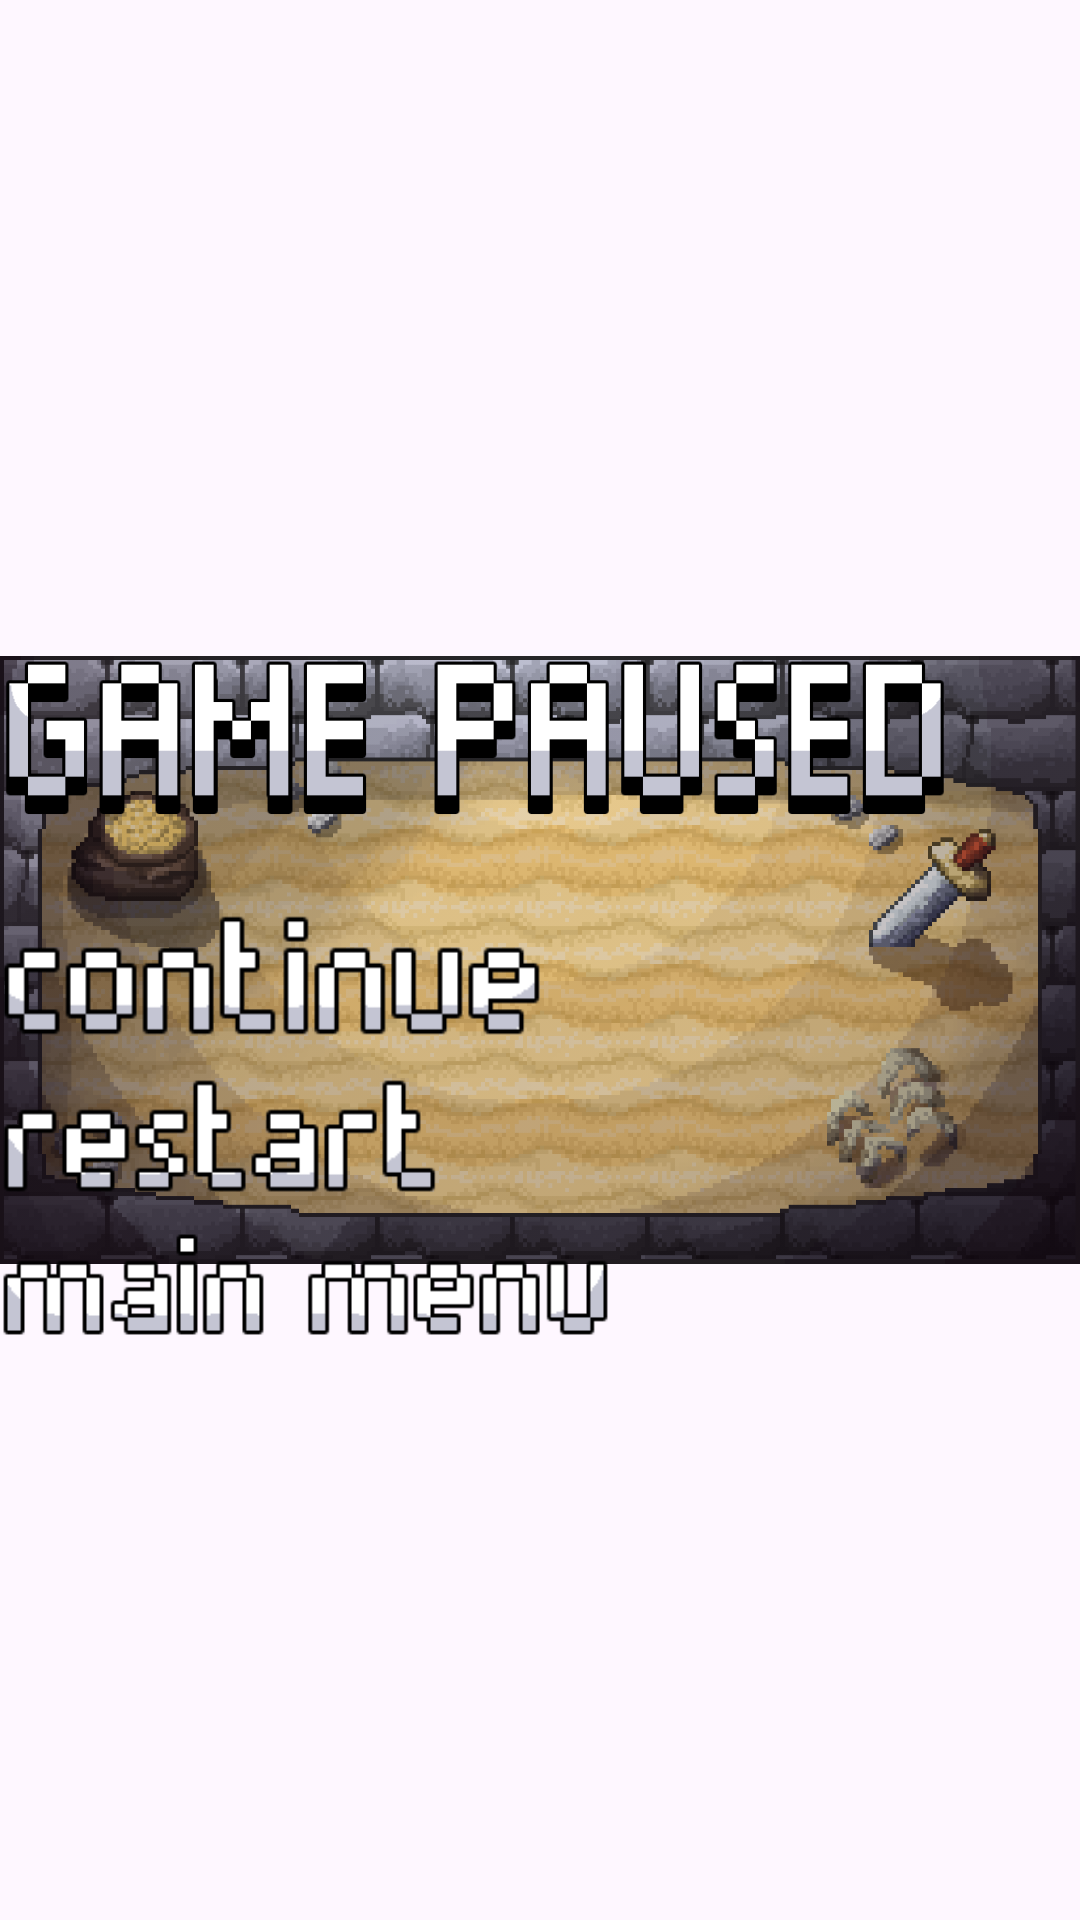

Android layout source for this screen:
<!-- AndroidManifest.xml: application theme Theme.Ropersors -->
<!-- res/layout/fragment_pause_screen.xml -->
<?xml version="1.0" encoding="utf-8"?>
<androidx.constraintlayout.widget.ConstraintLayout xmlns:android="http://schemas.android.com/apk/res/android"
    xmlns:app="http://schemas.android.com/apk/res-auto"
    xmlns:tools="http://schemas.android.com/tools"
    android:layout_width="match_parent"
    android:layout_height="match_parent"
    tools:context=".PauseScreenFragment">

    <ImageView
        android:id="@+id/board_background"
        android:layout_width="wrap_content"
        android:layout_height="wrap_content"
        android:contentDescription="@string/board_background_description"
        android:src="@drawable/snad"
        app:layout_constraintBottom_toBottomOf="parent"
        app:layout_constraintEnd_toEndOf="parent"
        app:layout_constraintHorizontal_bias="0.0"
        app:layout_constraintStart_toStartOf="parent"
        app:layout_constraintTop_toTopOf="parent"
        app:layout_constraintVertical_bias="0.0" />

    <ImageView
        android:layout_width="wrap_content"
        android:layout_height="wrap_content"
        android:src="@drawable/vignette" />

    <LinearLayout
        android:layout_width="wrap_content"
        android:layout_height="wrap_content"
        android:orientation="vertical"
        app:layout_constraintBottom_toBottomOf="parent"
        app:layout_constraintTop_toTopOf="parent"
        tools:layout_editor_absoluteX="52dp"
        tools:ignore="MissingConstraints">

        <ImageView
            android:layout_width="317dp"
            android:layout_height="109dp"
            android:src="@drawable/game_paused__text_" />

        <ImageButton
            android:id="@+id/continue_button"
            android:layout_width="205dp"
            android:layout_height="55dp"
            android:background="@null"
            android:scaleType="fitStart"
            android:src="@drawable/resource_continue" />

        <ImageButton
            android:id="@+id/restart_button"
            android:layout_width="169dp"
            android:layout_height="52dp"
            android:background="@null"
            android:scaleType="fitStart"
            android:src="@drawable/restart" />

        <ImageButton
            android:id="@+id/menu_button"
            android:layout_width="210dp"
            android:layout_height="47dp"
            android:background="@null"
            android:scaleType="fitStart"
            android:src="@drawable/main_menu_text" />
    </LinearLayout>

</androidx.constraintlayout.widget.ConstraintLayout>
<!-- resources referenced by this layout -->
<resources>
  <!-- drawable game_paused__text_: png bitmap (drawable, 2648 bytes) -->
  <!-- drawable main_menu_text: png bitmap (drawable, 1157 bytes) -->
  <!-- drawable resource_continue: png bitmap (drawable, 1005 bytes) -->
  <!-- drawable restart: png bitmap (drawable, 1035 bytes) -->
  <!-- drawable snad: png bitmap (drawable, 65939 bytes) -->
  <!-- drawable vignette: png bitmap (drawable, 13781 bytes) -->
  <string name="board_background_description">board background</string>
  <style name="Theme.Ropersors" parent="Base.Theme.Ropersors" />
  <style name="Base.Theme.Ropersors" parent="Theme.Material3.DayNight.NoActionBar">
          
          <item name="android:windowIsTranslucent">true</item>
          
      </style>
</resources>
